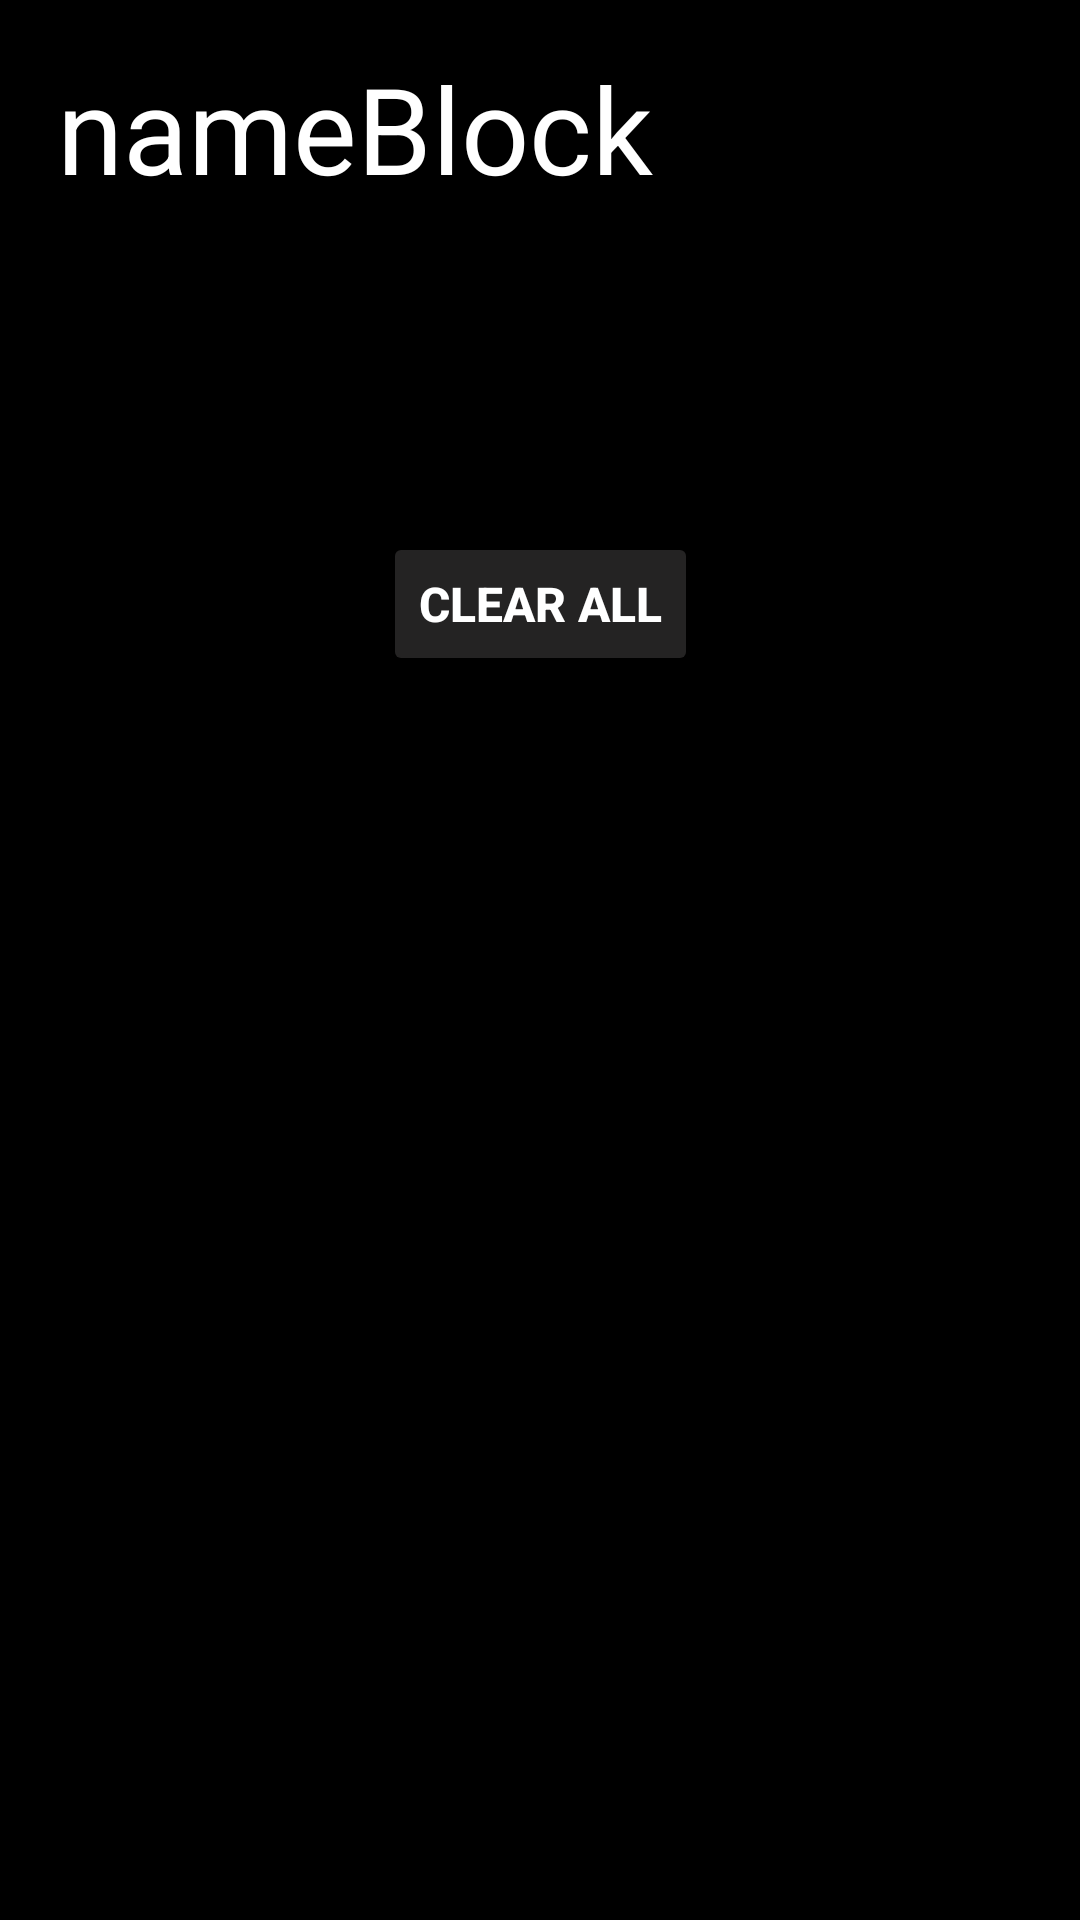

Write the Android layout XML for this screen, with the resource values it uses.
<!-- AndroidManifest.xml: application theme Theme.TRAININGNOTES -->
<!-- res/layout/fragment_calendario_ejercicios_.xml -->
<?xml version="1.0" encoding="utf-8"?>
<androidx.constraintlayout.widget.ConstraintLayout xmlns:android="http://schemas.android.com/apk/res/android"
    xmlns:app="http://schemas.android.com/apk/res-auto"
    xmlns:tools="http://schemas.android.com/tools"
    android:layout_width="match_parent"
    android:layout_height="match_parent"
    android:background="@color/black"
    tools:context=".CalendarioEjercicios_Fragment">

    <TextView
        android:id="@+id/nameDetailNameTextViewDatosCal"
        android:layout_width="wrap_content"
        android:layout_height="wrap_content"
        android:layout_marginTop="16dp"
        android:text="nameBlock"
        android:textColor="@color/white"
        android:textSize="40dp"
        app:layout_constraintEnd_toEndOf="parent"
        app:layout_constraintHorizontal_bias="0.117"
        app:layout_constraintStart_toStartOf="parent"
        app:layout_constraintTop_toTopOf="parent" />


    <androidx.recyclerview.widget.RecyclerView
        android:id="@+id/recyclerViewSerieDatosCal"
        android:layout_width="match_parent"
        android:layout_height="wrap_content"
        android:layout_marginTop="60dp"
        android:background="@android:color/transparent"
        android:padding="8dp"
        android:clipToPadding="false"
        app:layout_constraintBottom_toBottomOf="parent"
        app:layout_constraintEnd_toEndOf="parent"
        app:layout_constraintHorizontal_bias="0.0"
        app:layout_constraintStart_toStartOf="parent"
        app:layout_constraintTop_toBottomOf="@+id/nameDetailNameTextViewDatosCal"
        app:layout_constraintVertical_bias="0.0" />

    <Button
        android:id="@+id/clearCalendario"
        style="@style/FirebaseUI.Button"
        android:layout_width="wrap_content"
        android:layout_height="wrap_content"
        android:layout_marginTop="32dp"
        android:backgroundTint="@color/marronfloko"
        android:text="Clear All"
        android:textColor="@color/white"
        android:textSize="16dp"
        android:textStyle="bold"
        app:layout_constraintEnd_toEndOf="parent"
        app:layout_constraintStart_toStartOf="parent"
        app:layout_constraintTop_toBottomOf="@+id/recyclerViewSerieDatosCal" />

    <CalendarView
        android:id="@+id/calendarView1"
        android:layout_width="106dp"
        android:layout_height="59dp"
        android:layout_marginTop="656dp"
        android:layout_marginBottom="16dp"
        android:visibility="invisible"
        app:layout_constraintBottom_toBottomOf="parent"
        app:layout_constraintEnd_toStartOf="parent"
        app:layout_constraintTop_toTopOf="parent" />


</androidx.constraintlayout.widget.ConstraintLayout>
<!-- resources referenced by this layout -->
<resources>
  <color name="black">#FF000000</color>
  <color name="marronfloko">#242323</color>
  <color name="white">#FFFFFFFF</color>
  <style name="Theme.TRAININGNOTES" parent="Base.Theme.TRAININGNOTES" />
  <style name="Base.Theme.TRAININGNOTES" parent="Theme.Material3.DayNight.NoActionBar">
          
          
  
      </style>
</resources>
